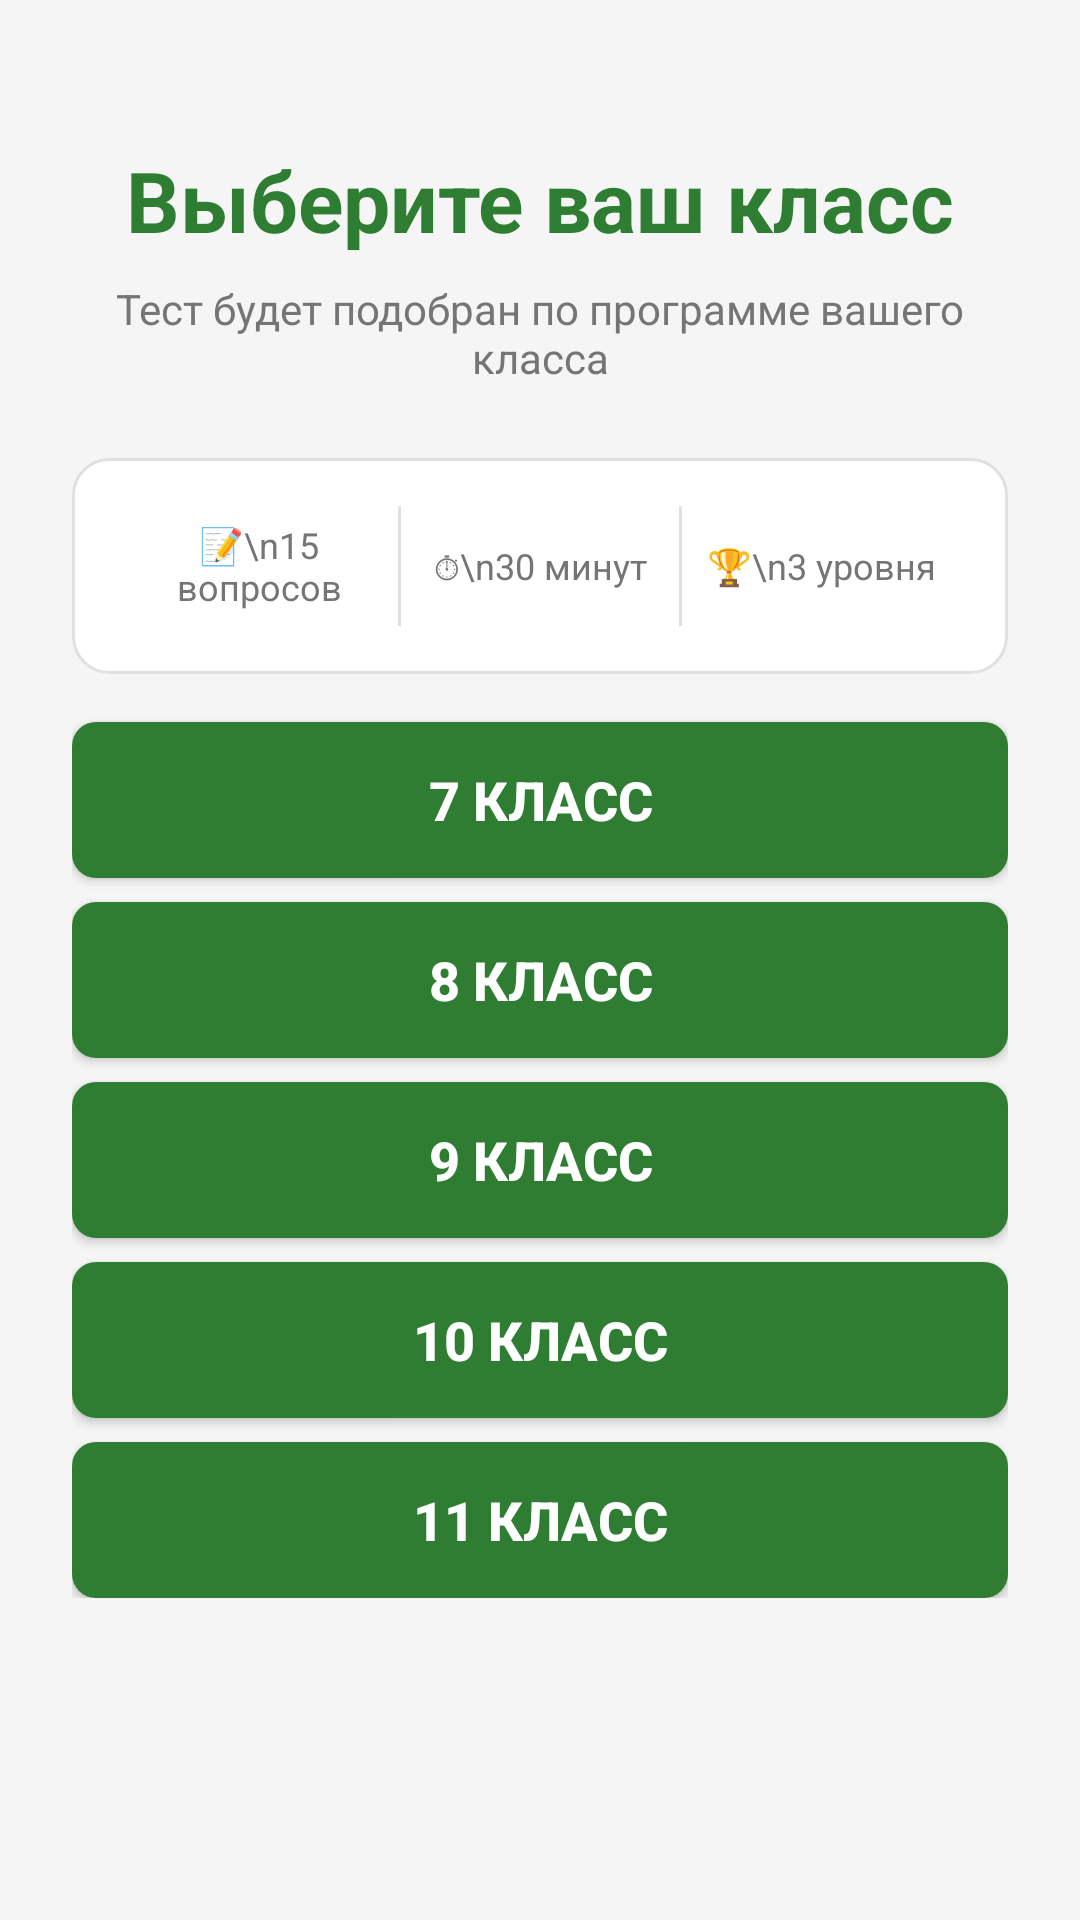

This screen was rendered from an Android layout file. Write that file and the resources it references.
<!-- AndroidManifest.xml: application theme Theme.PhysicsTest -->
<!-- res/layout/activity_grade_select.xml -->
<?xml version="1.0" encoding="utf-8"?>
<ScrollView xmlns:android="http://schemas.android.com/apk/res/android"
    android:layout_width="match_parent"
    android:layout_height="match_parent"
    android:background="@color/background">

    <LinearLayout
        android:layout_width="match_parent"
        android:layout_height="wrap_content"
        android:orientation="vertical"
        android:padding="@dimen/padding_large"
        android:gravity="center_horizontal">

        
        <TextView
            android:layout_width="match_parent"
            android:layout_height="wrap_content"
            android:layout_marginTop="@dimen/padding_large"
            android:text="Выберите ваш класс"
            android:textSize="@dimen/text_size_headline"
            android:textColor="@color/green_primary"
            android:textStyle="bold"
            android:gravity="center" />

        <TextView
            android:layout_width="match_parent"
            android:layout_height="wrap_content"
            android:layout_marginTop="@dimen/padding_small"
            android:text="Тест будет подобран по программе вашего класса"
            android:textSize="@dimen/text_size_body"
            android:textColor="@color/text_secondary"
            android:gravity="center" />

        
        <LinearLayout
            android:layout_width="match_parent"
            android:layout_height="wrap_content"
            android:layout_marginTop="@dimen/padding_large"
            android:background="@drawable/bg_card"
            android:orientation="horizontal"
            android:padding="@dimen/padding_medium"
            android:gravity="center">

            <TextView
                android:layout_width="0dp"
                android:layout_height="wrap_content"
                android:layout_weight="1"
                android:gravity="center"
                android:text="📝\n15 вопросов"
                android:textSize="@dimen/text_size_small"
                android:textColor="@color/text_secondary" />

            <View
                android:layout_width="1dp"
                android:layout_height="40dp"
                android:background="@color/divider" />

            <TextView
                android:layout_width="0dp"
                android:layout_height="wrap_content"
                android:layout_weight="1"
                android:gravity="center"
                android:text="⏱\n30 минут"
                android:textSize="@dimen/text_size_small"
                android:textColor="@color/text_secondary" />

            <View
                android:layout_width="1dp"
                android:layout_height="40dp"
                android:background="@color/divider" />

            <TextView
                android:layout_width="0dp"
                android:layout_height="wrap_content"
                android:layout_weight="1"
                android:gravity="center"
                android:text="🏆\n3 уровня"
                android:textSize="@dimen/text_size_small"
                android:textColor="@color/text_secondary" />

        </LinearLayout>

        
        <Button
            android:id="@+id/btnGrade7"
            android:layout_width="match_parent"
            android:layout_height="@dimen/button_height"
            android:layout_marginTop="@dimen/padding_medium"
            android:text="7 класс"
            android:background="@drawable/button_primary"
            android:textColor="@color/white"
            android:textSize="@dimen/text_size_large"
            android:textStyle="bold" />

        <Button
            android:id="@+id/btnGrade8"
            android:layout_width="match_parent"
            android:layout_height="@dimen/button_height"
            android:layout_marginTop="@dimen/padding_small"
            android:text="8 класс"
            android:background="@drawable/button_primary"
            android:textColor="@color/white"
            android:textSize="@dimen/text_size_large"
            android:textStyle="bold" />

        <Button
            android:id="@+id/btnGrade9"
            android:layout_width="match_parent"
            android:layout_height="@dimen/button_height"
            android:layout_marginTop="@dimen/padding_small"
            android:text="9 класс"
            android:background="@drawable/button_primary"
            android:textColor="@color/white"
            android:textSize="@dimen/text_size_large"
            android:textStyle="bold" />

        <Button
            android:id="@+id/btnGrade10"
            android:layout_width="match_parent"
            android:layout_height="@dimen/button_height"
            android:layout_marginTop="@dimen/padding_small"
            android:text="10 класс"
            android:background="@drawable/button_primary"
            android:textColor="@color/white"
            android:textSize="@dimen/text_size_large"
            android:textStyle="bold" />

        <Button
            android:id="@+id/btnGrade11"
            android:layout_width="match_parent"
            android:layout_height="@dimen/button_height"
            android:layout_marginTop="@dimen/padding_small"
            android:text="11 класс"
            android:background="@drawable/button_primary"
            android:textColor="@color/white"
            android:textSize="@dimen/text_size_large"
            android:textStyle="bold" />

    </LinearLayout>
</ScrollView>
<!-- resources referenced by this layout -->
<resources>
  <color name="background">#F5F5F5</color>
  <color name="divider">#E0E0E0</color>
  <color name="green_primary">#2E7D32</color>
  <color name="text_secondary">#757575</color>
  <color name="white">#FFFFFF</color>
  <dimen name="button_height">52dp</dimen>
  <dimen name="padding_large">24dp</dimen>
  <dimen name="padding_medium">16dp</dimen>
  <dimen name="padding_small">8dp</dimen>
  <dimen name="text_size_body">14sp</dimen>
  <dimen name="text_size_headline">28sp</dimen>
  <dimen name="text_size_large">18sp</dimen>
  <dimen name="text_size_small">12sp</dimen>
  <!-- drawable bg_card (drawable) -->
  <?xml version="1.0" encoding="utf-8"?>
  <shape xmlns:android="http://schemas.android.com/apk/res/android"
      android:shape="rectangle">
      <solid android:color="#FFFFFF" />
      <corners android:radius="12dp" />
      <stroke android:width="1dp" android:color="#E0E0E0" />
  </shape>
  <!-- drawable button_primary (drawable) -->
  <?xml version="1.0" encoding="utf-8"?>
  <selector xmlns:android="http://schemas.android.com/apk/res/android">
  
      
      <item android:state_enabled="false">
          <shape android:shape="rectangle">
              <solid android:color="#BDBDBD" />
              <corners android:radius="8dp" />
          </shape>
      </item>
  
      
      <item android:state_pressed="true">
          <shape android:shape="rectangle">
              <solid android:color="#1B5E20" />
              <corners android:radius="8dp" />
          </shape>
      </item>
  
      
      <item android:state_focused="true">
          <shape android:shape="rectangle">
              <solid android:color="#388E3C" />
              <corners android:radius="8dp" />
              <stroke android:width="2dp" android:color="#1B5E20" />
          </shape>
      </item>
  
      
      <item>
          <shape android:shape="rectangle">
              <solid android:color="#2E7D32" />
              <corners android:radius="8dp" />
          </shape>
      </item>
  
  </selector>
  <style name="Theme.PhysicsTest" parent="Theme.MaterialComponents.Light.NoActionBar">
          <item name="colorPrimary">@color/green_primary</item>
          <item name="colorPrimaryDark">@color/green_dark</item>
          <item name="colorAccent">@color/green_medium</item>
          <item name="colorOnPrimary">@color/white</item>
          <item name="android:colorBackground">@color/background</item>
          <item name="android:windowBackground">@color/background</item>
          <item name="android:textColorPrimary">@color/text_primary</item>
          <item name="android:textColorSecondary">@color/text_secondary</item>
      </style>
  <color name="green_dark">#1B5E20</color>
  <color name="green_medium">#388E3C</color>
  <color name="text_primary">#212121</color>
</resources>
